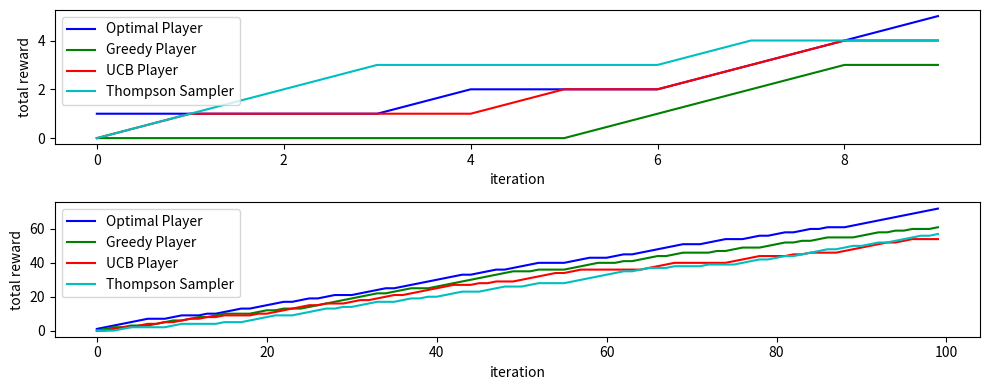

This figure's Python source: (Note: this script raises an exception after producing the figure.)
import matplotlib
matplotlib.use('agg')
import matplotlib.pyplot as plt

import numpy as np

from functools import partial


class MultiArmedBandits:
    """Implement a multi-armed bandits environment

    Arms are coins and each coin has a bias (characterized) by thetas.
    The reward returned from playing an arm is either 0 or 1 following
    a bernoulli distribution parametrized by the bias. As a result, the 
    expected reward of an arm is E[bias(coin)].
    """

    def __init__(self, num_arms, thetas):
        """Initialize the environment

        Parameters
        ------------
        num_arms : int,
            number of arms (coins)

        thetas : list of float,
            bias of the arms (coins)
        """

        self._num_arms = num_arms
        self._thetas = thetas

    def __str__(self):
        return "Multi-armed Bandits Environment"

    def play_arm(self, arm):
        """Play an arm and observe rewards

        Parameters
        ------------
        arm : int,
            the arm to be played

        reward : int,
            the reward obtained by playing the arm
        """

        assert 0 <= arm < self._num_arms, "Invalid action"

        return np.random.random_sample() <= self._thetas[arm]


class ThompsonSampler:
    """Implement the thompson sampling algorithm for the multi-armed
    bandits problem where each arm is a coin. Assume a beta prior
    on the bias of the arms (coins).
    """

    def __init__(self, num_arms, num_samples, priors=None):
        """Initialize the thompson sampler

        Parameters
        ------------
        num_arms : int,
            number of arms (coins)

        num_samples : int,
            number of samples to simulated at each simulation step

        priors : list of tuple of floats,
            beta priors of the coins in the form [[a, b]] where a is
            the alpha parameter and b is the beta parameter. If not
            provided, the default value is a = b = 1
        """

        self._num_arms = num_arms
        self._k = num_samples

        # store priors for resetting
        self._priors = priors

        if priors is None:
            self._parameters = np.ones(
                self._num_arms * 2, dtype=np.int64).reshape(self._num_arms, 2)
        else:
            self._parameters = np.array(priors)

        # list of list of int, [[a, reward]]
        self._action_reward_pairs = []

        self._iteration = 0

    def __str__(self):
        return "Thompson sampling player"

    def play_arm(self):
        """Play arm by simulating k samples from each action and select
        the one that gives the highest expected reward.
        """

        if self._iteration == 0:

            self._iteration += 1

            return np.random.randint(self._num_arms)

        else:

            samples = np.stack([
                np.random.beta(a, b, size=self._k) for a, b in self._parameters
            ])
            self._iteration += 1

            return np.argmax(samples.mean(axis=1))

    def get_play_estimate(self):
        """Return the player's current estimate of the avg reward of
        plyaing an action.
        """

        return np.stack([
            np.random.beta(a, b, size=self._k) for a, b in self._parameters
        ]).mean(axis=1)

    def observe_action_reward_pair(self, action, reward):
        """Learn from experience

        Parameters
        ------------
        action : int,
            the action taken
        reward : int,
            the reward 0 or 1
        """

        self._parameters[action] += [reward, 1 - reward]

        self._action_reward_pairs.append([action, reward])

    def reset(self):
        """Re-initialize the player
        """

        self.__init__(self._num_arms, self._k, self._priors)


class OptimalPlayer:
    """The optimal player has access to the parameters of the environment.
    Knowing the biases of the coins, the optimal player always plays the arm 
    (coin) that has the highest probability of yielding a reward of 1.
    """

    def __init__(self, num_arms, thetas):
        """Initialize the optimal player with the spec of the environment

        Parameters
        ------------
        num_arms : int,
            number of arms (coins)

        thetas : list of float,
            bias of the arms (coins)
        """

        self._num_arms = num_arms
        self._thetas = thetas

        # list of list of int, [[a, reward]]
        self._action_reward_pairs = []

    def __str__(self):
        return "Optimal player"

    def play_arm(self):
        """Play the arm with highest probability of getting a reward
        of one regardless of the environment.
        """

        return np.argmax(thetas)

    def observe_action_reward_pair(self, action, reward):
        """Record action reward pairs

        Parameters
        ------------
        action : int,
            the action taken
        reward : int,
            the reward 0 or 1
        """

        self._action_reward_pairs.append([action, reward])

    def reset(self):
        """Re-initialize the player
        """

        self.__init__(self._num_arms, self._thetas)


class UCBPlayer:
    """Implement the upper confidence bound player for the multi-armed
    bandits problem. This player keeps track the number of times that
    an arm is played and take this into account in the decision process.
    """

    def __init__(self, num_arms):
        """Initialize the upper confidence bound player

        Parameters
        ------------
        num_arms : int,
            number of arms (coins)
        """

        self._num_arms = num_arms

        self._parameters = np.ones(
            self._num_arms * 2, dtype=np.int64).reshape(self._num_arms, 2)

        self._iteration = 0

        # list of list of int, [[a, reward]]
        self._action_reward_pairs = []

    def __str__(self):
        return "Upper confidence bound player"

    def play_arm(self):
        """Play an arm by taking into account exploitation and
        exploration bonuses
        """

        if self._iteration == 0:
            self._iteration += 1
            return np.random.randint(self._num_arms)

        else:
            exploitation_bonus = np.divide(
                self._parameters[:, 0], self._parameters.sum(axis=1))

            exploration_bonus = np.sqrt(2 * np.log(self._iteration) /
                                        (self._parameters.sum(axis=1) - 2))

            self._iteration += 1

            return np.argmax(exploitation_bonus + exploration_bonus)

    def get_play_estimate(self):
        """Return the player's current estimate of the avg reward of
        plyaing an action.
        """

        exploitation_bonus = np.divide(
            self._parameters[:, 0], self._parameters.sum(axis=1))

        exploration_bonus = np.sqrt(2 * np.log(self._iteration) /
                                    (self._parameters.sum(axis=1) - 2))

        return exploitation_bonus + exploration_bonus

    def observe_action_reward_pair(self, action, reward):
        """Learn from experience

        Parameters
        ------------
        action : int,
            the action taken
        reward : int,
            the reward 0 or 1
        """

        self._parameters[action] += [reward, 1 - reward]

        self._action_reward_pairs.append([action, reward])

    def reset(self):
        """Re-initialize the player
        """

        self.__init__(self._num_arms)


class EpsilonGreedyPlayer:
    """Implement the epsilon greedy player for the multi-armed bandits
    problem. This player plays a random arm with probability of epsilon
    and play the arm that gives the highest rewards so far otherwise.
    """

    def __init__(self, num_arms, epsilon=.1):
        """Initialize the epsilon greedy player

        Parameters
        ------------
        num_arms : int,
            number of arms (coins)
        
        epsilon : float,
            random play probability
        """

        self._num_arms = num_arms

        self._parameters = np.ones(
            self._num_arms * 2, dtype=np.int64).reshape(self._num_arms, 2)

        self._epsilon = epsilon

        # list of list of int, [[a, reward]]
        self._action_reward_pairs = []

        self._iteration = 0

    def __str__(self):
        return "Epsilon greedy player"

    def play_arm(self):
        """Play a random arm with probability epsilon and play the best
        seen arm so far
        """

        self._iteration += 1

        if self._iteration == 0 or np.random.random_sample() < self._epsilon:
            return np.random.randint(self._num_arms)

        else:

            return np.argmax(
                np.divide(
                    self._parameters[:, 0], self._parameters.sum(axis=1)))

    def observe_action_reward_pair(self, action, reward):
        """Learn from experience

        Parameters
        ------------
        action : int,
            the action taken
        reward : int,
            the reward 0 or 1
        """

        self._parameters[action] += [reward, 1 - reward]

        self._action_reward_pairs.append([action, reward])

    def reset(self):
        """Re-initialize the player
        """

        self.__init__(self._num_arms, self._epsilon)


def play_game(environment, list_of_players, n):
    """Play one game with the environment

    Parameters
    ------------
    environment : MultiArmedBandits object
        the environment that the agent will interact with
    
    list_of_players : list of Player objects
        the list of players that will interact with the environment
    
    n : int,
        number of rounds to play in each iteration
    """

    reward_history = [[]] * len(list_of_players)

    for _ in range(n):

        for idx, player in enumerate(list_of_players):
            action = player.play_arm()

            reward = environment.play_arm(action)

            player.observe_action_reward_pair(action, reward)

            # DONT USE APPEND !!!
            reward_history[idx] = reward_history[idx] + [reward]

    reward_history = np.cumsum(np.array(reward_history), axis=1)
    """
    Print out the avg reward estimates by the UCB and the Thompson
    Sampling player. If the agents are really learning, the estimate
    should rank the action similar to that of the thetas parameters
    used by the environment

    It would be cool to do a heat map visualization of the transition 
    of beliefs
    """
    print("Environment parameters: {}".format(environment._thetas))
    print("UCB estimate: {}".format(list_of_players[-2].get_play_estimate()))
    print("ThomsonSampling estimate: {}".format(
        list_of_players[-1].get_play_estimate()))

    return reward_history


# number of arms (coins)
num_arms = 5
# biases (average action reward) of the arms (coins)
thetas = [0.1, 0.7, 0.5, 0.3, 0.1]

# initialize the multi-armed bandits environment
environment = MultiArmedBandits(num_arms, thetas)

# initialize the thompson sampling player with one round of simulation
thompson_sampler = ThompsonSampler(num_arms, 1)

# initialize the upper confidence bound player
ucb_player = UCBPlayer(num_arms)

# initialize the optimal player with the biases of the arms (coins)
optimal_player = OptimalPlayer(num_arms, thetas)

# initialize the greedy player with random play probability 0.1
greedy_player = EpsilonGreedyPlayer(num_arms, epsilon=.1)

list_of_players = [optimal_player, greedy_player, ucb_player, thompson_sampler]

# plot player performance vs number of rounds played
num_rounds = [10**i for i in range(1, 3)]

plt.rcParams["figure.figsize"] = (10, len(num_rounds) * 2)

fig, axarr = plt.subplots(nrows=len(num_rounds), ncols=1)

for idx, round_ in enumerate(num_rounds):

    reward_history = play_game(environment, list_of_players, round_)

    axarr[idx].plot(reward_history[0], 'b', label='Optimal Player')
    axarr[idx].plot(reward_history[1], 'g', label='Greedy Player')
    axarr[idx].plot(reward_history[2], 'r', label='UCB Player')
    axarr[idx].plot(reward_history[3], 'c', label='Thompson Sampler')

    axarr[idx].legend()
    axarr[idx].set_xlabel('iteration')
    axarr[idx].set_ylabel('total reward')

    for player in list_of_players:
        player.reset()

plt.tight_layout()
plt.savefig("figures/multi-armed_experiment.png")
